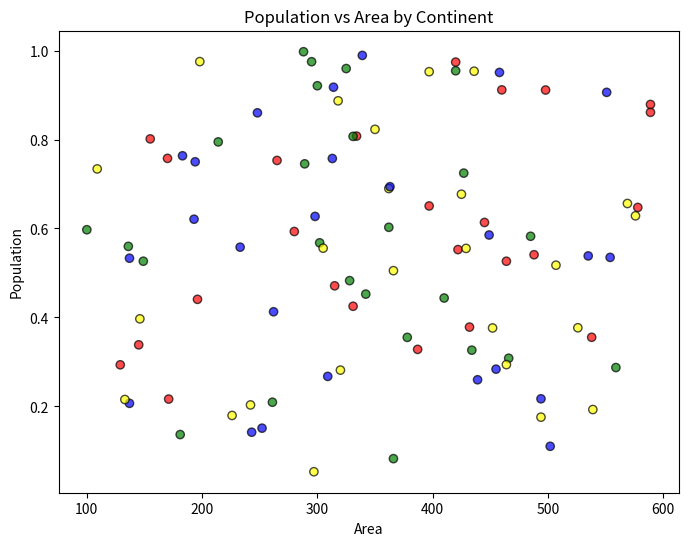

Generate this figure with matplotlib:
import numpy as np
import pandas as pd
import matplotlib.pyplot as plt 

population = np.random.rand(100)
area = np.random.randint(100,600,100)
kontinent = ["America", "Europe", "Asia", "Australia"]*25

df = pd.DataFrame(dict(population = population, area = area, kontinent = kontinent))
colors = {"America" : "red", "Europe" : "green", "Asia" : "yellow", "Australia" : "blue"}

plt.figure(figsize=(8,6))
plt.scatter(
    df['area'], 
    df['population'], 
    c=df['kontinent'].map(colors),  # map continent to color
    alpha=0.7,
    edgecolors='k'
)
plt.xlabel("Area")
plt.ylabel("Population")
plt.title("Population vs Area by Continent")
plt.show()
